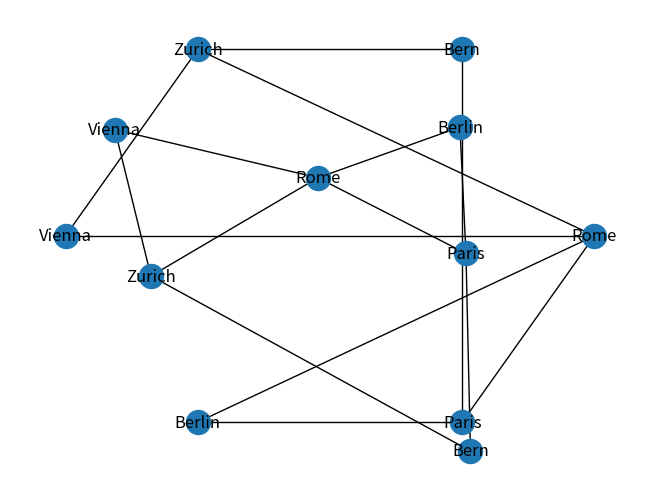
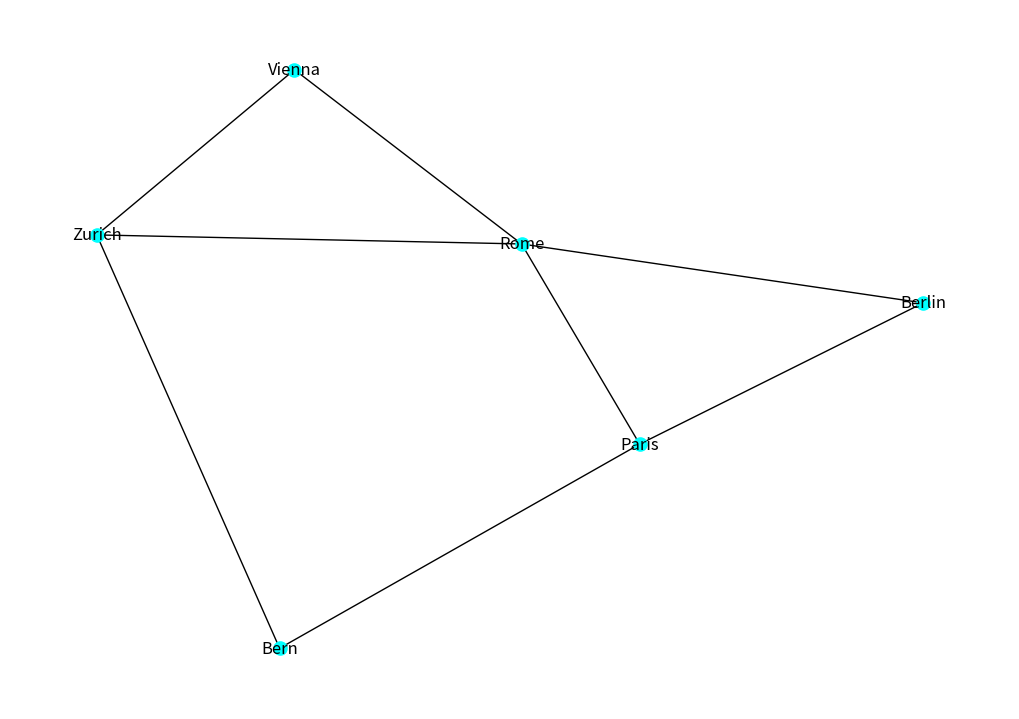

Write Python code to recreate these figures, in order. (Note: this script raises an exception after producing the figures.)
#importing the libraries
import networkx as nx
import numpy as np
import itertools
import matplotlib.pyplot as plt

#initializing an empty (here undirected) graph
G = nx.Graph()
#adding nodes
G.add_node("Rome")
G.add_node("Bern")
G.add_node("Zurich")
G.add_node("Vienna")
G.add_node("Berlin")
G.add_node("Paris")

#adding edges between the nodes (undirected)
G.add_edge("Bern","Zurich", weight=120)
G.add_edge("Rome","Zurich", weight=946)
G.add_edge("Rome","Vienna", weight=1033)
G.add_edge("Rome","Paris", weight=1351)
G.add_edge("Rome","Berlin", weight=1469)
G.add_edge("Paris","Berlin", weight=991)
G.add_edge("Paris","Bern", weight=509)
G.add_edge("Vienna","Zurich", weight=672)
#show the graph
nx.draw(G, with_labels=True)
nx.draw_circular(G, with_labels=True)

#or plot the graph with matplotlib
plt.figure(figsize=(10,7))
pos=nx.random_layout(G)
nx.draw(G, node_size=90, node_color="cyan", with_labels=True)
plt.show()

#show graph information
print(nx.info(G))

#create an adjacency matrix
adjmatrix=nx.adj_matrix(G)
print(adjmatrix.todense())

#create a numpy array
G_array=nx.to_numpy_array(G)
#save the matrix to a file
np.savetxt( "C:/DATA/G_array.txt", G_array, fmt="%d",delimiter=";")

#create an edges list from the graph
edge_list= nx.to_edgelist(G)
print(edge_list)

#create a node list from the graph
node_list=G.nodes()
print(node_list)


#calculate shortest path with Dijkstra algorithm
print("path length from Bern to Rome is "+str(nx.dijkstra_path_length(G,"Bern","Rome"))+" km")
print("when travelling from Bern to Rome we travel along: "+str(nx.dijkstra_path(G,"Bern","Rome")))

#iterate trhough all paths in the graph G (limit the path length to 3)
print(list(itertools.combinations(G.nodes(),3)))

#get the node degrees
print(G.degree())

#calculate betweenness centrality
print(nx.betweenness_centrality(G))

#graph density
print("graph density: ", nx.density(G))
